Labelled photos from "processed", an image-classification folder in projecthubhelpdesk-png/Oral-Dentist-using-AI. The possible labels are: calculus, demineralization, early caries, enamel caries, gingivitis, healthy.

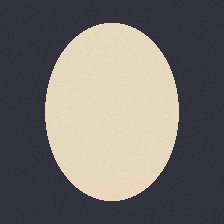
Label: gingivitis

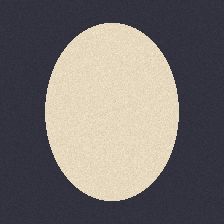
Label: healthy

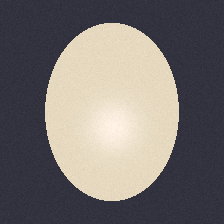
Label: early caries

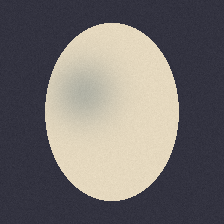
Label: enamel caries

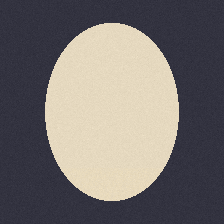
Label: calculus

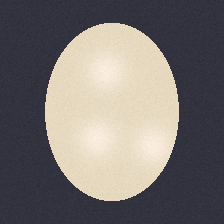
Label: demineralization
